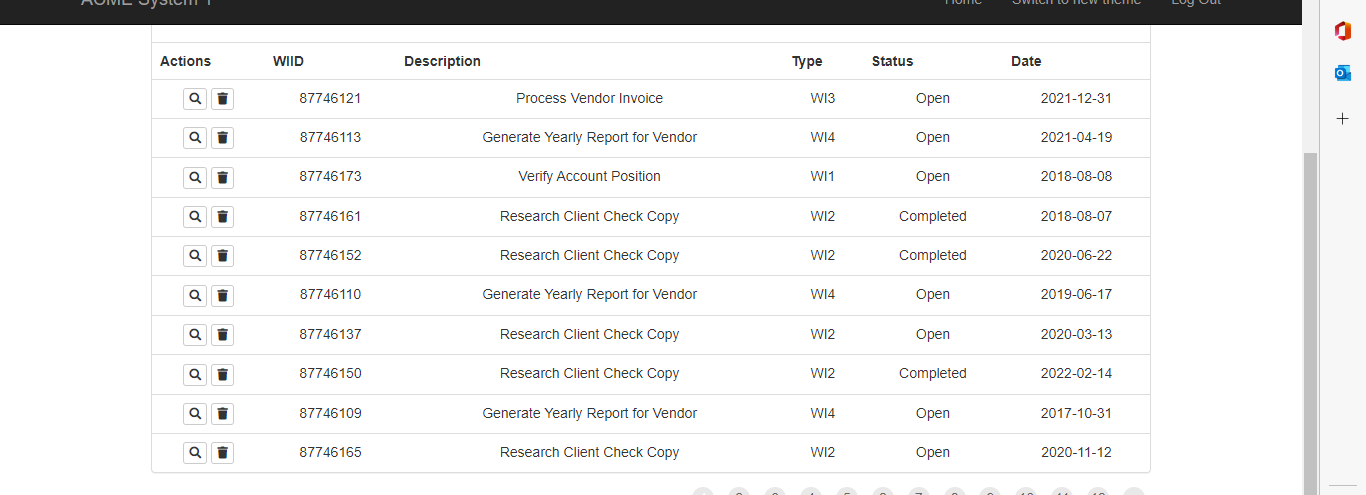
Task: Robotic Enterprise Framework
Workflow: GetTransactionData

Step 1 [then]: get-text from the table in window 'ACME System 1 - Work Items' (msedge.exe)
